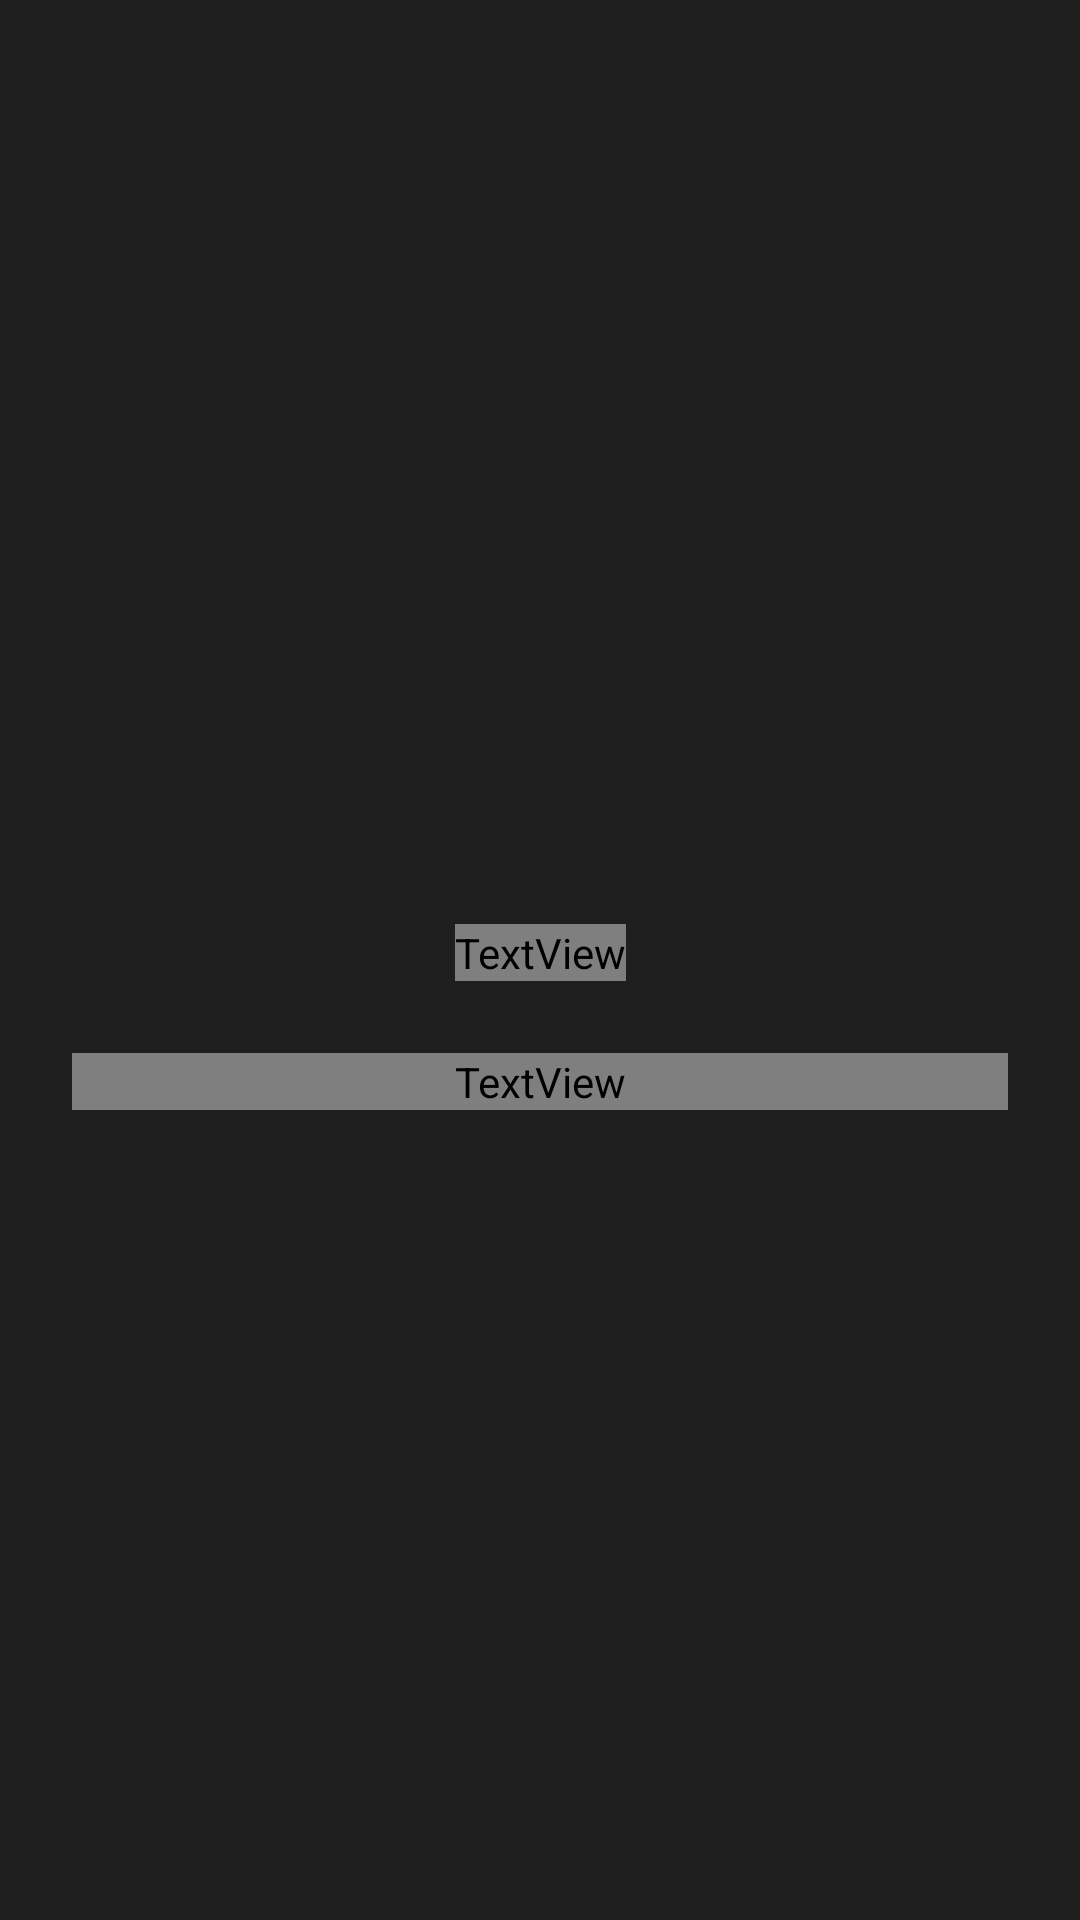

Layout XML and referenced resources for this Android screen:
<!-- AndroidManifest.xml: application theme Theme.HoroscoApp -->
<!-- res/layout/activity_detail.xml -->
<?xml version="1.0" encoding="utf-8"?>
<androidx.constraintlayout.widget.ConstraintLayout xmlns:android="http://schemas.android.com/apk/res/android"
    xmlns:app="http://schemas.android.com/apk/res-auto"
    xmlns:tools="http://schemas.android.com/tools"
    android:id="@+id/main"
    android:layout_width="match_parent"
    android:layout_height="match_parent"
    android:background="@color/primary"
    tools:context=".ui.detail.DetailActivity">


    <ImageView
        android:id="@+id/imgDetail"
        android:layout_width="0dp"
        android:layout_height="300dp"
        app:layout_constraintEnd_toEndOf="parent"
        app:layout_constraintStart_toStartOf="parent"
        app:layout_constraintTop_toTopOf="parent"
        tools:background="@color/red" />

    <ImageView
        android:id="@+id/imgBack"
        android:layout_width="wrap_content"
        android:layout_height="wrap_content"
        android:padding="24dp"
        android:src="@drawable/ic_back"
        app:layout_constraintStart_toStartOf="parent"
        app:layout_constraintTop_toTopOf="parent"
        app:tint="@color/secondary" />

    <TextView
        android:id="@+id/titleDetail"
        style="@style/title"
        android:layout_width="wrap_content"
        android:layout_height="wrap_content"
        android:layout_marginTop="8dp"
        app:layout_constraintEnd_toEndOf="parent"
        app:layout_constraintStart_toStartOf="parent"
        app:layout_constraintTop_toBottomOf="@+id/imgDetail"
        tools:text="Hola mundo" />

    <TextView
        android:id="@+id/txtDetail"
        style="@style/info"
        android:layout_width="match_parent"
        android:layout_height="wrap_content"
        android:layout_margin="24dp"
        app:layout_constraintEnd_toEndOf="parent"
        app:layout_constraintStart_toStartOf="parent"
        app:layout_constraintTop_toBottomOf="@+id/titleDetail"
        tools:text="hola mundo" />


    <ProgressBar
        android:id="@+id/loading"
        android:layout_width="wrap_content"
        android:layout_height="wrap_content"
        android:indeterminateTint="@color/gold"
        android:visibility="gone"
        app:layout_constraintEnd_toEndOf="parent"
        app:layout_constraintStart_toStartOf="parent"
        app:layout_constraintTop_toBottomOf="@+id/titleDetail" />

</androidx.constraintlayout.widget.ConstraintLayout>
<!-- resources referenced by this layout -->
<resources>
  <color name="gold">#ffe78f</color>
  <color name="primary">#1f1f1f</color>
  <color name="red">#FF0000</color>
  <color name="secondary">#ee9361</color>
  <style name="info" parent="title">
          <item name="android:textSize">20sp</item>
          <item name="android:textStyle">normal</item>
      </style>
  <style name="title">
          <item name="android:textStyle">bold</item>
          <item name="android:textColor">@color/secondary</item>
          <item name="android:textSize">32sp</item>
          <item name="android:fontFamily">@font/dancing</item>
      </style>
  <style name="Theme.HoroscoApp" parent="Base.Theme.HoroscoApp" />
  <style name="Base.Theme.HoroscoApp" parent="Theme.Material3.DayNight.NoActionBar">
          <item name="android:statusBarColor">@color/secondary</item>
      </style>
</resources>
